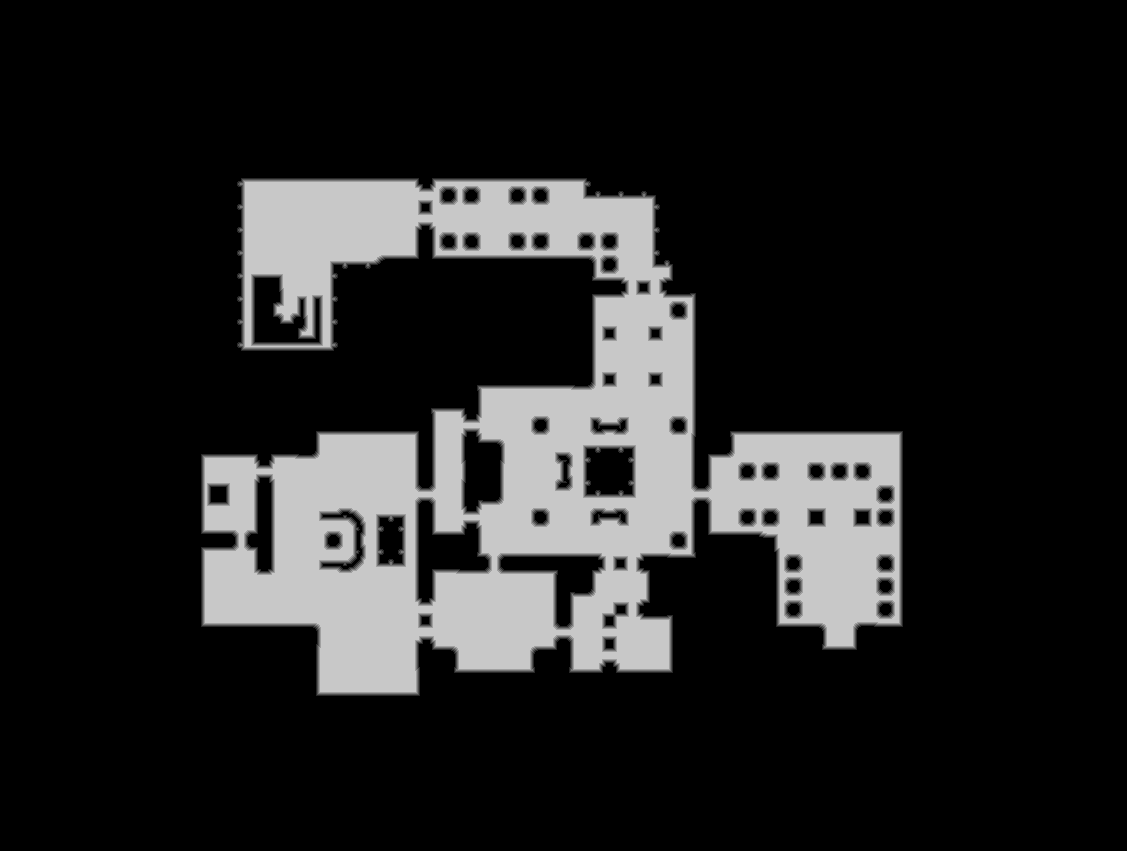

Source data for this figure (header and first rows):
source	tdt_hull melee
truth	truth_5c0ced9dbf0.tsv
width	1127
height	851
nibble	0	774853
nibble	1	9294
nibble	2	9710
nibble	3	10061
nibble	4	10260
nibble	5	144899
